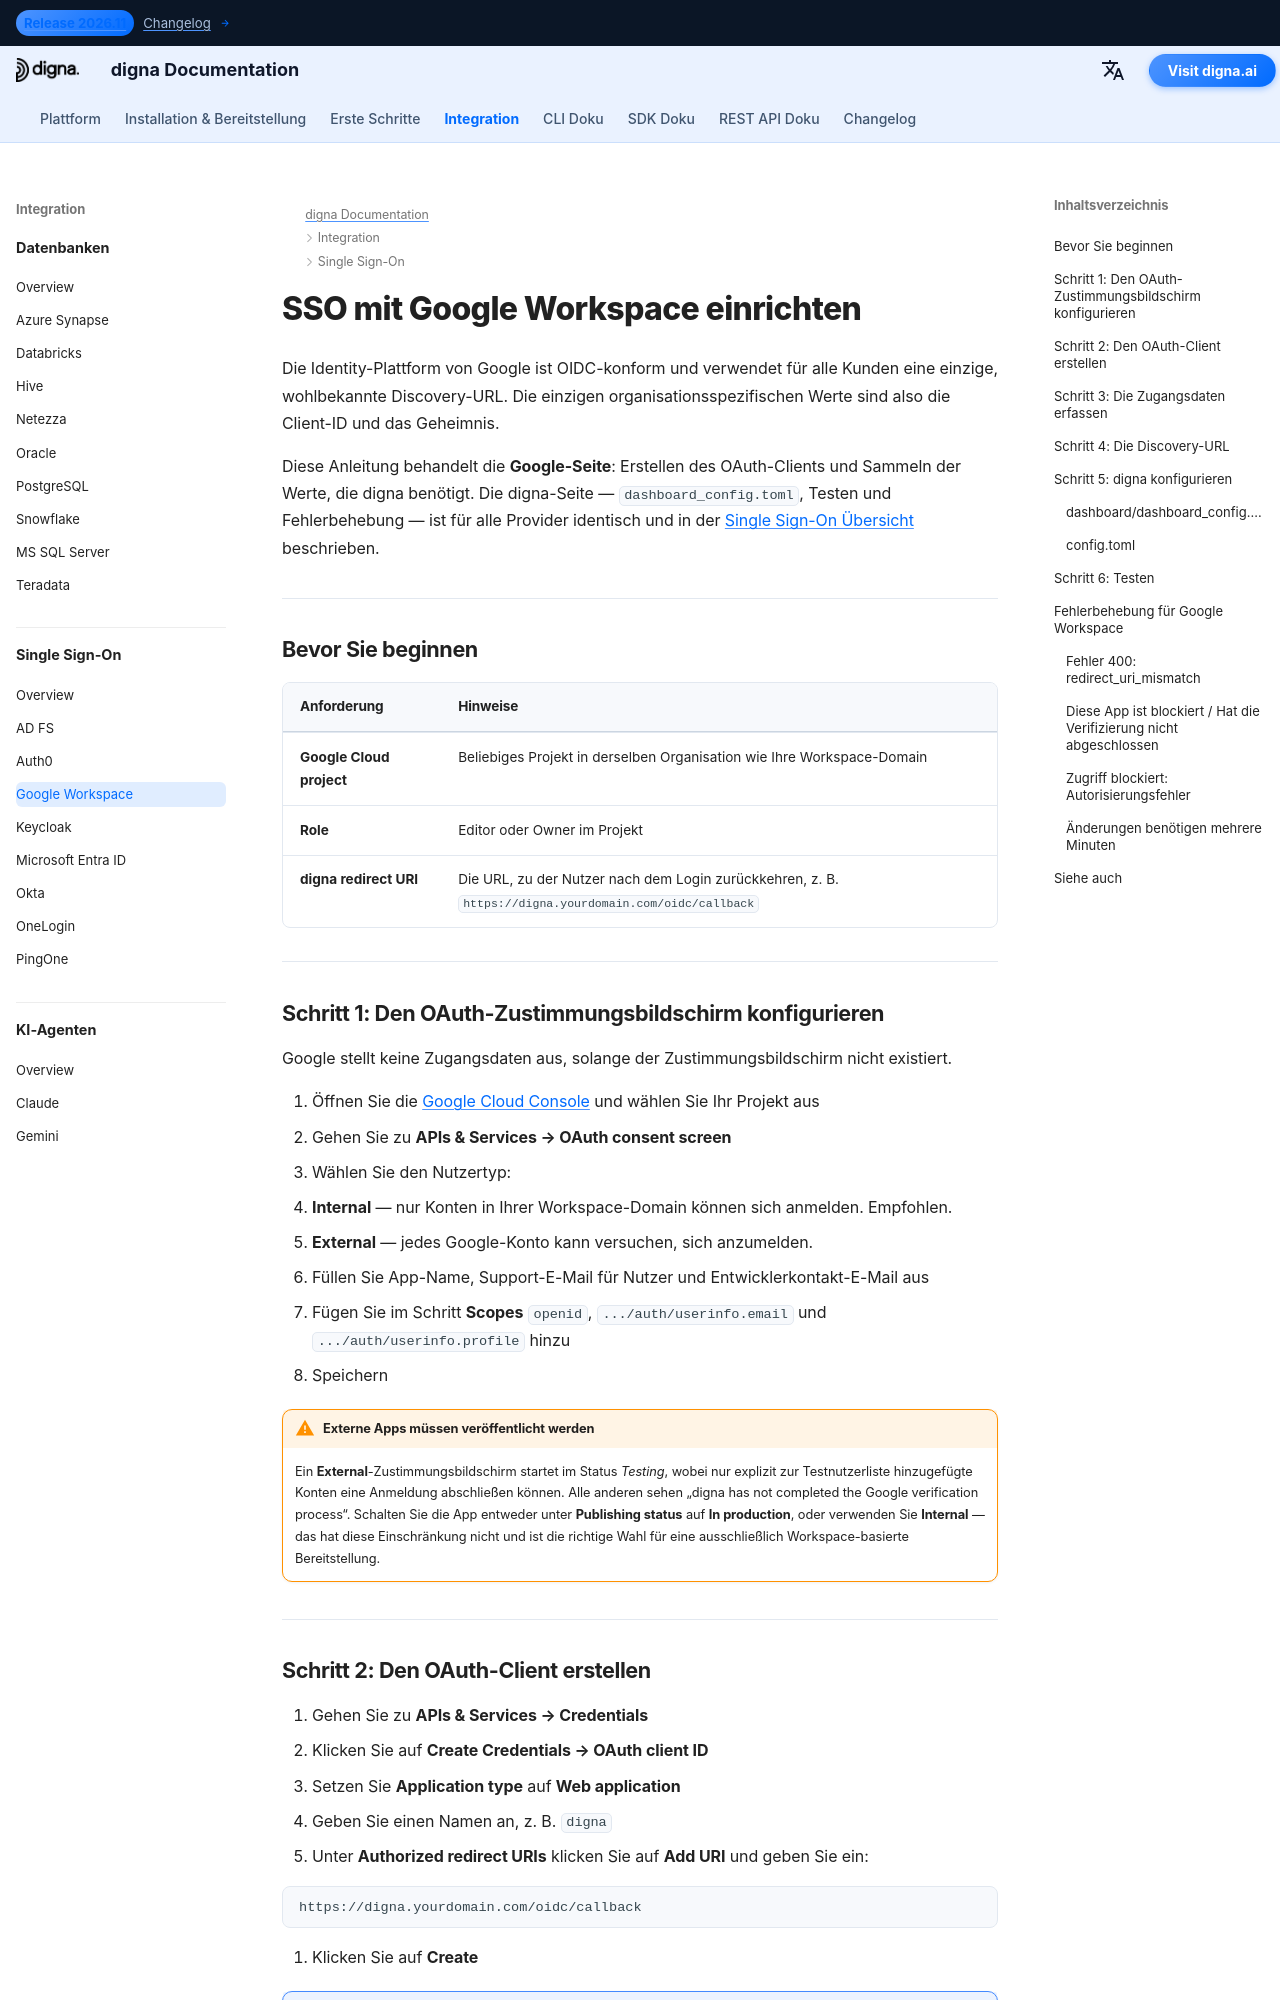

repository: dignaai/digna-docs · page: de/sso/google_workspace_sso_guide/index.html · generator: mkdocs

---
title: Google Workspace SSO – Single Sign-On-Integration | digna Dokumentation
description: Konfigurieren Sie Single Sign-On für digna mit Google Workspace über OpenID Connect — OAuth-Zustimmungsbildschirm, OAuth-Client-ID, autorisierte Redirect-URIs und die passende digna-Konfiguration.
image: /assets/logo_square.png
keywords: digna sso, google workspace sso, google oidc, OAuth-Zustimmungsbildschirm, openid connect, Unternehmensauthentifizierung
---

# SSO mit Google Workspace einrichten

Die Identity-Plattform von Google ist OIDC-konform und verwendet für alle Kunden eine einzige, wohlbekannte Discovery-URL. Die einzigen organisationsspezifischen Werte sind also die Client-ID und das Geheimnis.

Diese Anleitung behandelt die **Google-Seite**: Erstellen des OAuth-Clients und Sammeln der Werte, die digna benötigt. Die digna-Seite — `dashboard_config.toml`, Testen und Fehlerbehebung — ist für alle Provider identisch und in der [Single Sign-On Übersicht](overview.md) beschrieben.

---

## Bevor Sie beginnen

| Anforderung | Hinweise |
|---|---|
| **Google Cloud project** | Beliebiges Projekt in derselben Organisation wie Ihre Workspace-Domain |
| **Role** | Editor oder Owner im Projekt |
| **digna redirect URI** | Die URL, zu der Nutzer nach dem Login zurückkehren, z. B. `https://digna.yourdomain.com/oidc/callback` |

---

## Schritt 1: Den OAuth-Zustimmungsbildschirm konfigurieren

Google stellt keine Zugangsdaten aus, solange der Zustimmungsbildschirm nicht existiert.

1. Öffnen Sie die [Google Cloud Console](https://console.cloud.google.com) und wählen Sie Ihr Projekt aus
2. Gehen Sie zu **APIs & Services → OAuth consent screen**
3. Wählen Sie den Nutzertyp:
   - **Internal** — nur Konten in Ihrer Workspace-Domain können sich anmelden. Empfohlen.
   - **External** — jedes Google-Konto kann versuchen, sich anzumelden.
4. Füllen Sie App-Name, Support-E-Mail für Nutzer und Entwicklerkontakt-E-Mail aus
5. Fügen Sie im Schritt **Scopes** `openid`, `.../auth/userinfo.email` und `.../auth/userinfo.profile` hinzu
6. Speichern

!!! warning "Externe Apps müssen veröffentlicht werden"

    Ein **External**-Zustimmungsbildschirm startet im Status *Testing*, wobei nur explizit zur Testnutzerliste hinzugefügte Konten eine Anmeldung abschließen können. Alle anderen sehen „digna has not completed the Google verification process“. Schalten Sie die App entweder unter **Publishing status** auf **In production**, oder verwenden Sie **Internal** — das hat diese Einschränkung nicht und ist die richtige Wahl für eine ausschließlich Workspace-basierte Bereitstellung.

---
